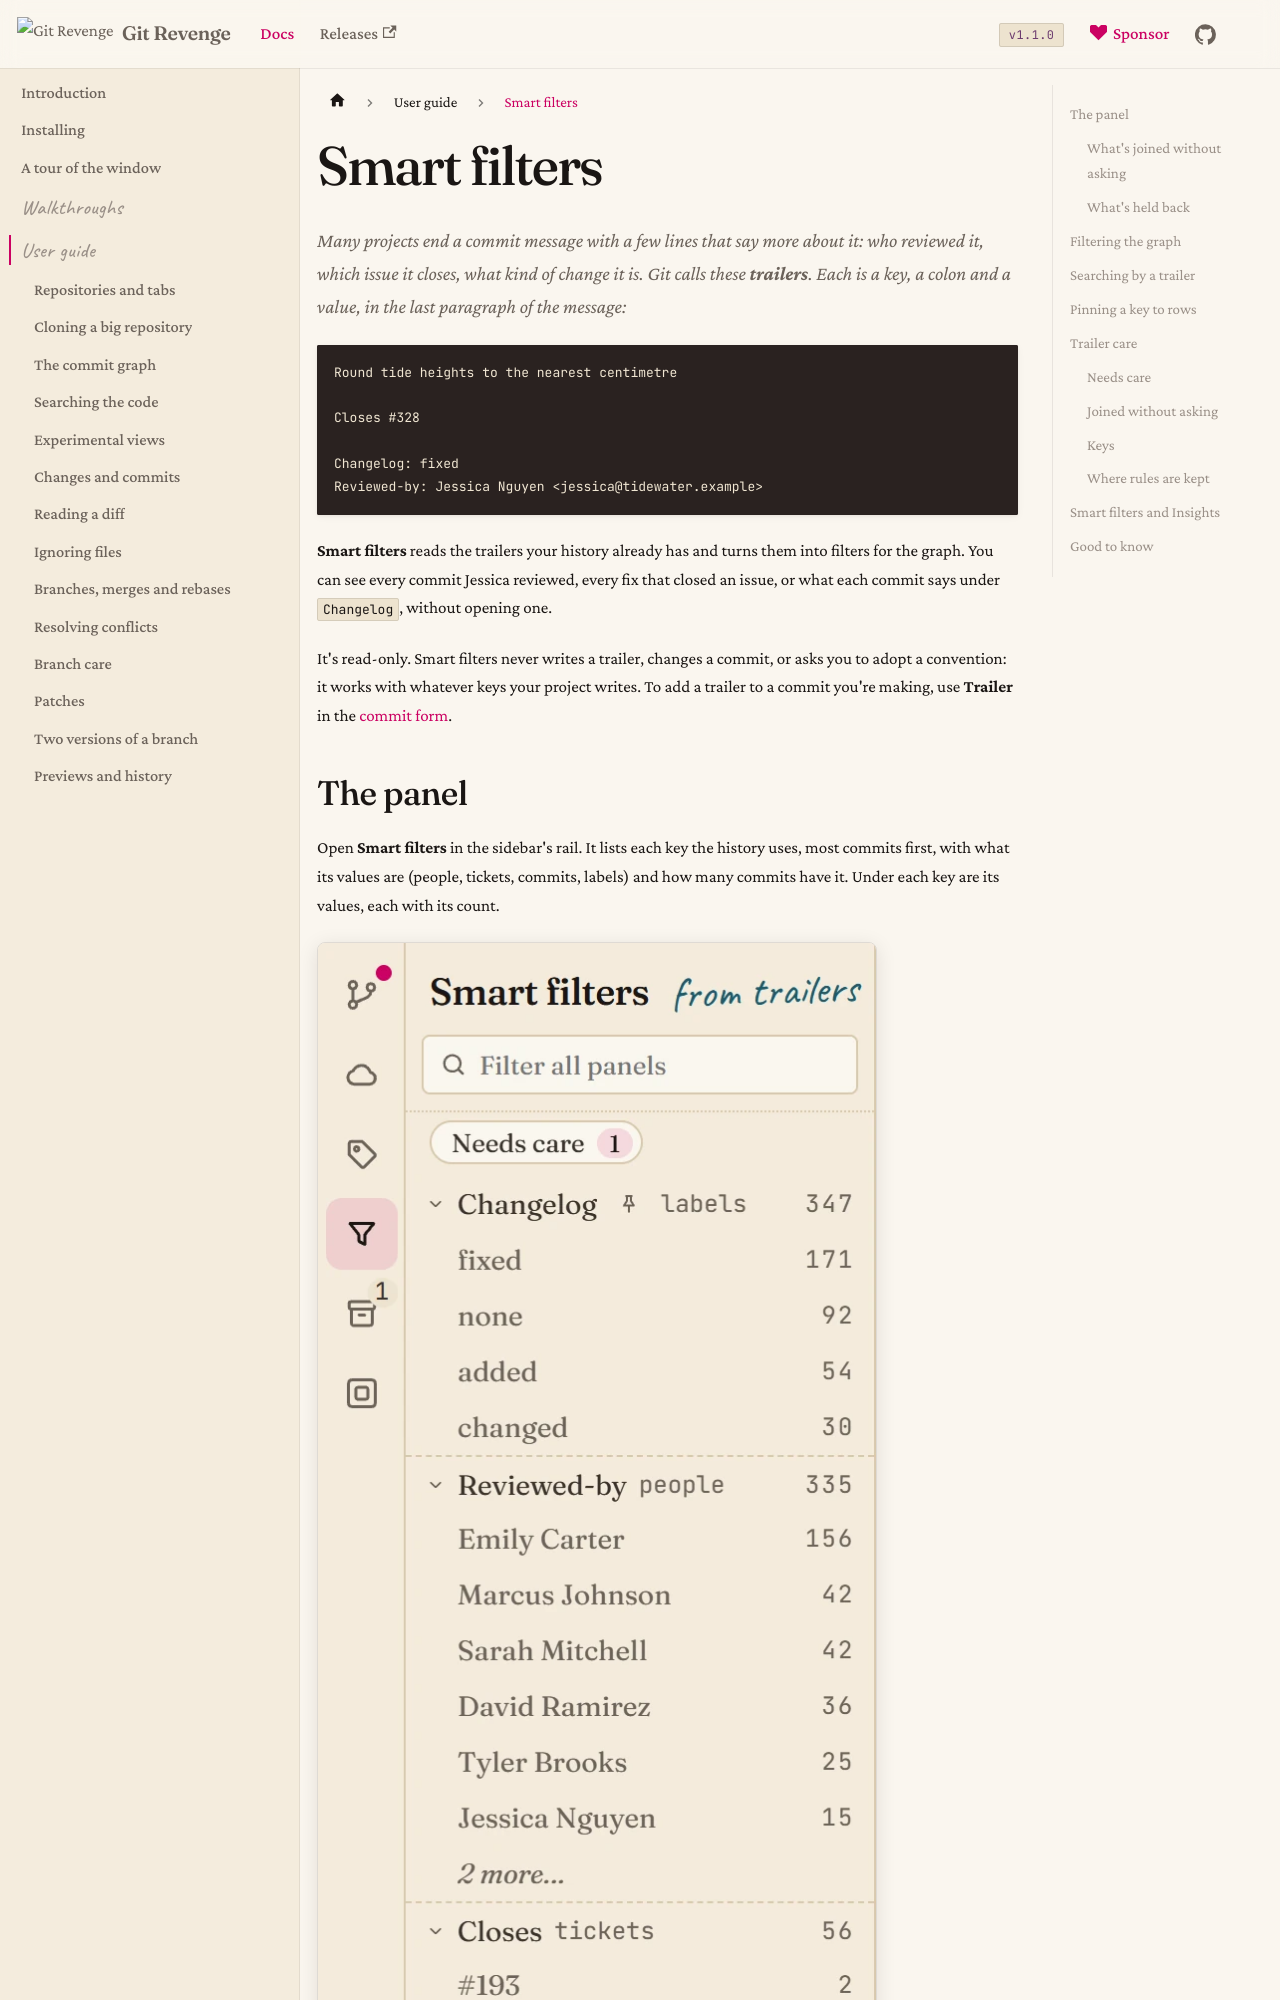

repository: Git-Revenge/GitRevenge · page: docs/guide/smart-filters.html · generator: docusaurus

# Smart filters

Many projects end a commit message with a few lines that say more about it: who reviewed it, which issue it closes, what kind of change it is. Git calls these **trailers**. Each is a key, a colon and a value, in the last paragraph of the message:

```
Round tide heights to the nearest centimetre

Closes #328

Changelog: fixed
Reviewed-by: Jessica Nguyen <jessica@tidewater.example>
```

**Smart filters** reads the trailers your history already has and turns them into filters for the graph. You can see every commit Jessica reviewed, every fix that closed an issue, or what each commit says under `Changelog`, without opening one.

It's read-only. Smart filters never writes a trailer, changes a commit, or asks you to adopt a convention: it works with whatever keys your project writes. To add a trailer to a commit you're making, use **Trailer** in the [commit form](changes.md).
